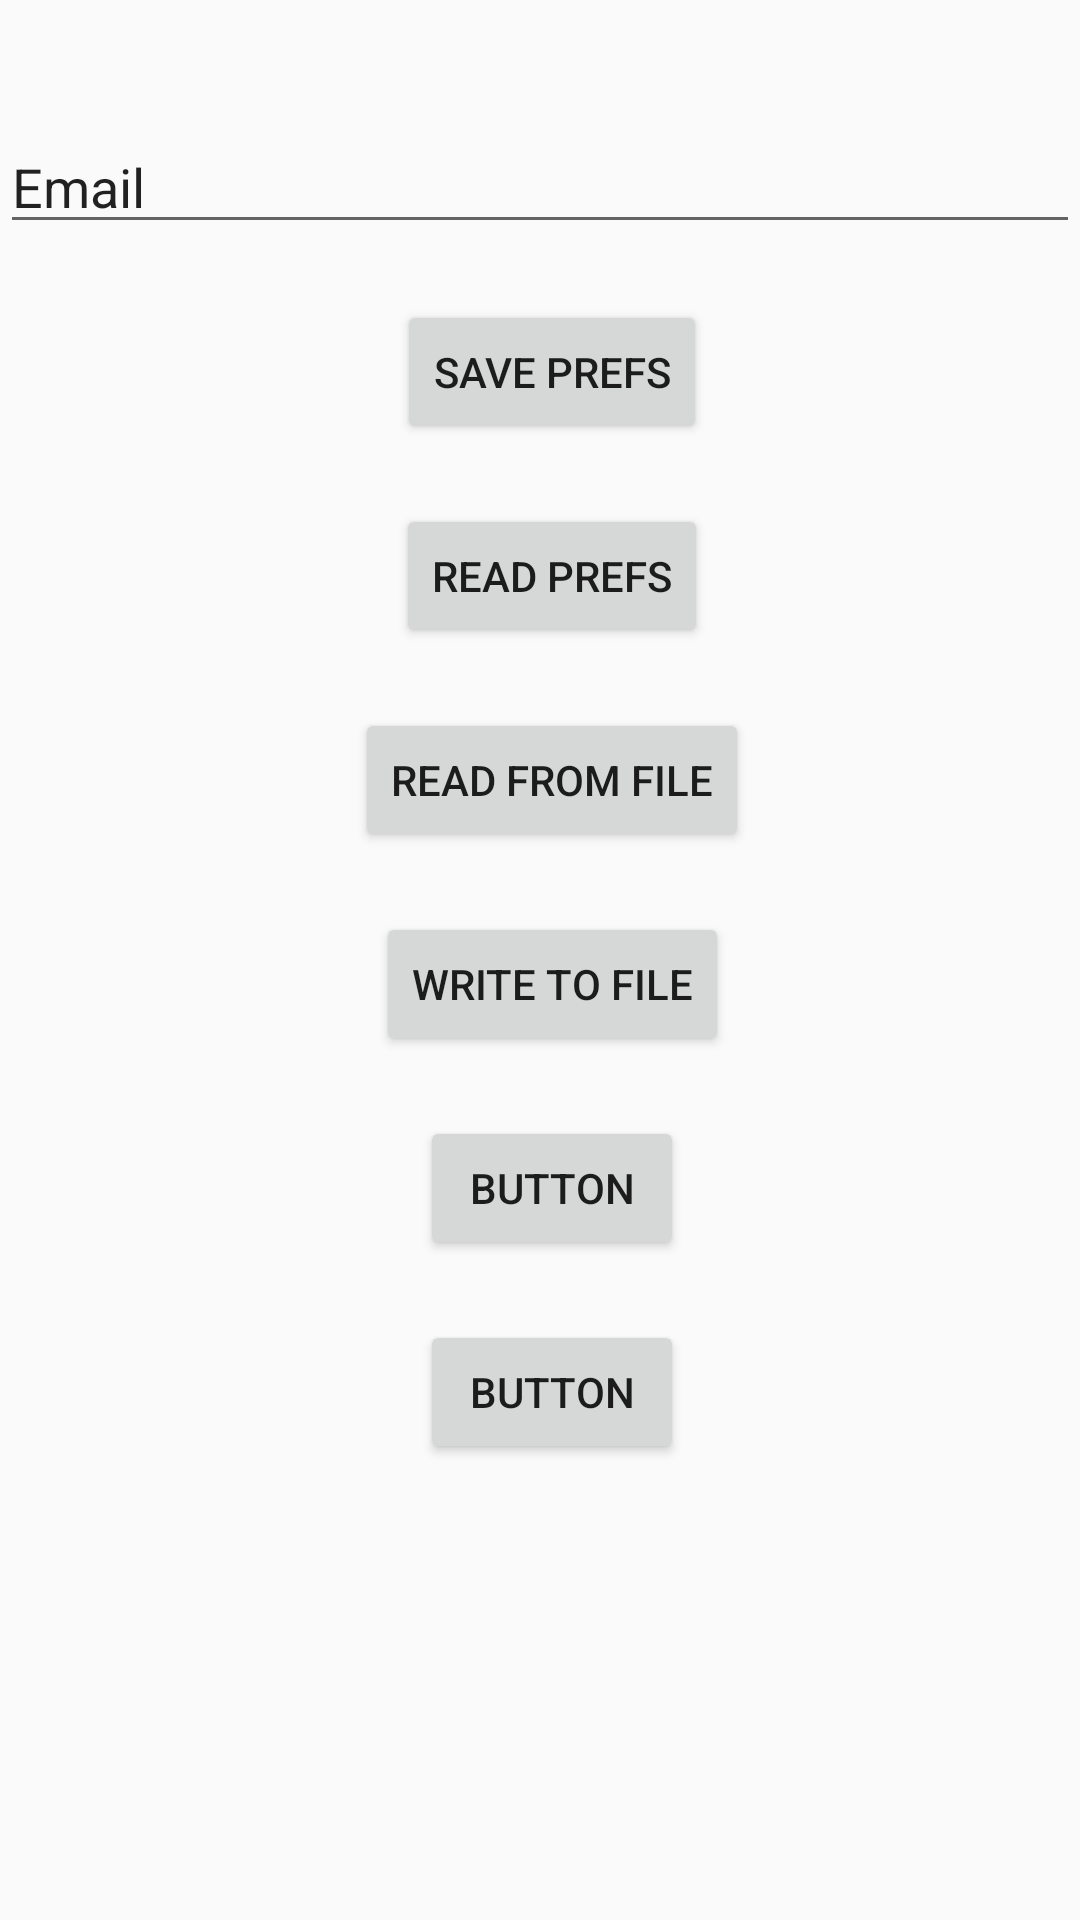

Here is an Android app screen rendered from its layout file. Give the layout XML and the strings, colors and styles it references.
<!-- AndroidManifest.xml: application theme AppTheme -->
<!-- res/layout/content_data_storage.xml -->
<?xml version="1.0" encoding="utf-8"?>
<android.support.constraint.ConstraintLayout xmlns:android="http://schemas.android.com/apk/res/android"
    xmlns:app="http://schemas.android.com/apk/res-auto"
    xmlns:tools="http://schemas.android.com/tools"
    android:layout_width="match_parent"
    android:layout_height="match_parent"
    app:layout_behavior="@string/appbar_scrolling_view_behavior"
    tools:context=".DataStorage.DataStorageActivity"
    tools:showIn="@layout/activity_data_storage">

    <EditText
        android:id="@+id/editText"
        android:layout_width="match_parent"
        android:layout_height="wrap_content"
        android:layout_marginTop="40dp"
        android:inputType="text"
        android:text="Email"
        app:layout_constraintTop_toTopOf="parent" />

    <Button
        android:id="@+id/save_btn"
        android:layout_width="wrap_content"
        android:layout_height="wrap_content"
        android:layout_marginStart="8dp"
        android:layout_marginTop="60dp"
        android:text="Save prefs"
        app:layout_constraintEnd_toEndOf="@+id/editText"
        app:layout_constraintStart_toStartOf="@+id/editText"
        app:layout_constraintTop_toTopOf="@+id/editText" />

    <Button
        android:id="@+id/read_btn"
        android:layout_width="wrap_content"
        android:layout_height="wrap_content"
        android:layout_marginTop="20dp"
        android:text="Read prefs"
        app:layout_constraintEnd_toEndOf="@+id/save_btn"
        app:layout_constraintStart_toStartOf="@+id/save_btn"
        app:layout_constraintTop_toBottomOf="@+id/save_btn" />

    <Button
        android:id="@+id/readfile"
        android:layout_width="wrap_content"
        android:layout_height="wrap_content"
        android:layout_marginTop="20dp"
        android:text="Read From File"
        app:layout_constraintEnd_toEndOf="@+id/read_btn"
        app:layout_constraintStart_toStartOf="@+id/read_btn"
        app:layout_constraintTop_toBottomOf="@+id/read_btn" />

    <Button
        android:id="@+id/writefile"
        android:layout_width="wrap_content"
        android:layout_height="wrap_content"
        android:layout_marginTop="20dp"
        android:text="Write To File"
        app:layout_constraintEnd_toEndOf="@+id/readfile"
        app:layout_constraintStart_toStartOf="@+id/readfile"
        app:layout_constraintTop_toBottomOf="@+id/readfile" />

    <Button
        android:id="@+id/btn"
        android:layout_width="wrap_content"
        android:layout_height="wrap_content"
        android:layout_marginTop="20dp"
        android:text="Button"
        app:layout_constraintEnd_toEndOf="@+id/writefile"
        app:layout_constraintStart_toStartOf="@+id/writefile"
        app:layout_constraintTop_toBottomOf="@+id/writefile" />

    <Button
        android:id="@+id/btn1"
        android:layout_width="wrap_content"
        android:layout_height="wrap_content"
        android:layout_marginTop="20dp"
        android:text="Button"
        app:layout_constraintEnd_toEndOf="@+id/btn"
        app:layout_constraintStart_toStartOf="@+id/btn"
        app:layout_constraintTop_toBottomOf="@+id/btn" />

</android.support.constraint.ConstraintLayout>
<!-- res/layout/activity_data_storage.xml (included above) -->
<?xml version="1.0" encoding="utf-8"?>
<android.support.design.widget.CoordinatorLayout xmlns:android="http://schemas.android.com/apk/res/android"
    xmlns:app="http://schemas.android.com/apk/res-auto"
    xmlns:tools="http://schemas.android.com/tools"
    android:layout_width="match_parent"
    android:layout_height="match_parent"
    tools:context=".DataStorage.DataStorageActivity">

    <android.support.design.widget.AppBarLayout
        android:layout_width="match_parent"
        android:layout_height="wrap_content"
        android:theme="@style/AppTheme.AppBarOverlay">

        <android.support.v7.widget.Toolbar
            android:id="@+id/toolbar"
            android:layout_width="match_parent"
            android:layout_height="?attr/actionBarSize"
            android:background="?attr/colorPrimary"
            app:popupTheme="@style/AppTheme.PopupOverlay" />

    </android.support.design.widget.AppBarLayout>

    <include layout="@layout/content_data_storage" />

    <android.support.design.widget.FloatingActionButton
        android:id="@+id/fab"
        android:layout_width="wrap_content"
        android:layout_height="wrap_content"
        android:layout_gravity="bottom|end"
        android:layout_margin="@dimen/fab_margin"
        app:srcCompat="@android:drawable/ic_dialog_email" />

</android.support.design.widget.CoordinatorLayout>
<!-- resources referenced by this layout -->
<resources>
  <style name="AppTheme.AppBarOverlay" parent="ThemeOverlay.AppCompat.Dark.ActionBar" />
  <style name="AppTheme.PopupOverlay" parent="ThemeOverlay.AppCompat.Light" />
  <style name="AppTheme" parent="Theme.AppCompat.Light.DarkActionBar">
          
          <item name="colorPrimary">@color/colorPrimary</item>
          <item name="colorPrimaryDark">@color/colorPrimaryDark</item>
          <item name="colorAccent">@color/colorAccent</item>
          <item name="android:selectableItemBackgroundBorderless">@color/orange</item>
      </style>
  <color name="colorPrimary">#008577</color>
  <color name="colorPrimaryDark">#00574B</color>
  <color name="colorAccent">#D81B60</color>
  <color name="orange">#DDAA00</color>
</resources>
